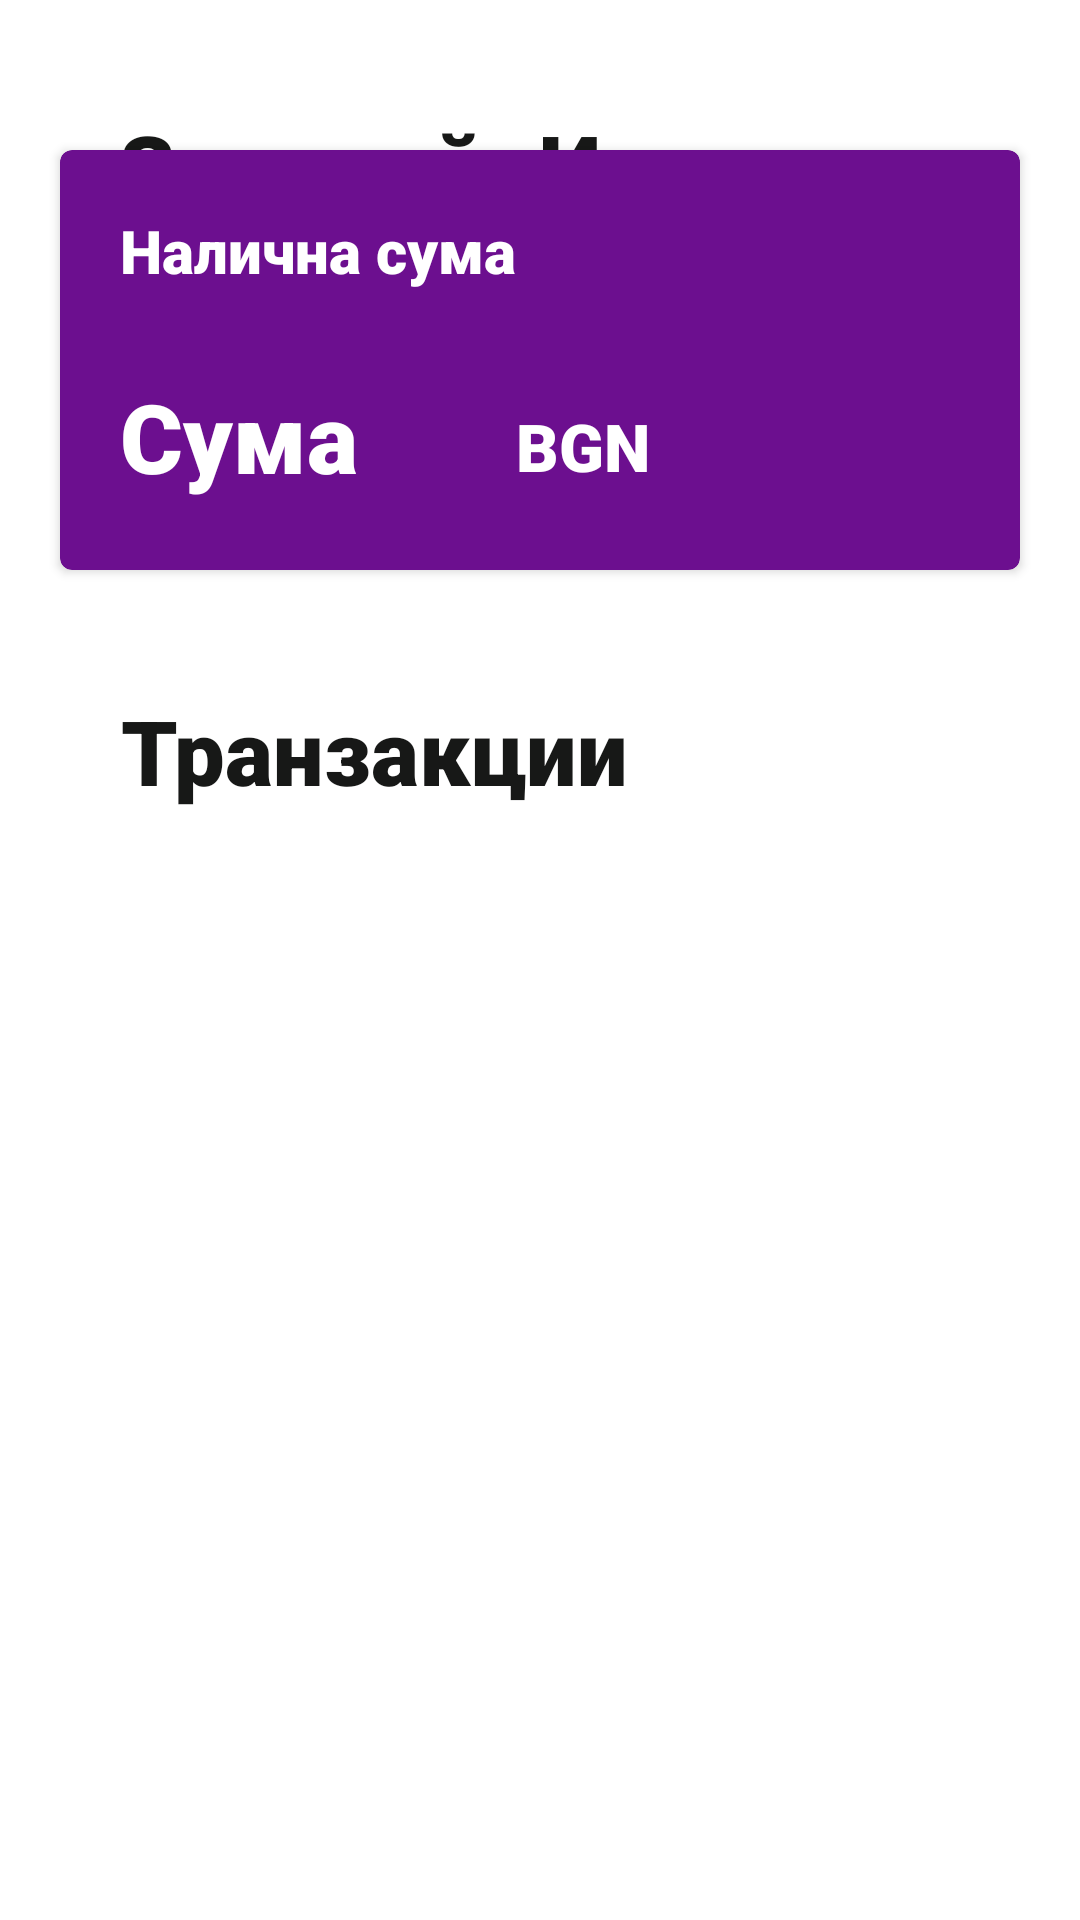

Write the Android layout XML for this screen, with the resource values it uses.
<!-- AndroidManifest.xml: application theme Theme.NBUPiggyBank -->
<!-- res/layout/fragment_home.xml -->
<?xml version="1.0" encoding="utf-8"?>
<ScrollView xmlns:android="http://schemas.android.com/apk/res/android"
    xmlns:tools="http://schemas.android.com/tools"
    xmlns:card_view="http://schemas.android.com/apk/res-auto"
    android:id="@+id/ScrollView03"
    android:layout_width="fill_parent"
    android:layout_height="fill_parent"
    android:fillViewport="true"
    android:background="@color/white">

    <RelativeLayout
        android:id="@+id/homeFragmentContainer"
        android:layout_width="match_parent"
        android:layout_height="wrap_content"
        android:padding="0dp"
        tools:context=".ProfileOne">


        <LinearLayout
            android:id="@+id/welcomeLayout"
            android:layout_width="fill_parent"
            android:layout_height="wrap_content"
            android:gravity="start"
            android:paddingStart="40dp"
            android:paddingTop="35dp"
            tools:ignore="RtlSymmetry">
            <TextView
                android:id="@+id/hello"
                android:layout_width="wrap_content"
                android:layout_height="wrap_content"
                android:fontFamily="sans-serif-black"
                android:text="@string/Hello"
                android:textAlignment="center"
                android:textColor="@color/black_02"
                android:textSize="30sp"
                android:textStyle="bold" />

            <TextView
                android:id="@+id/homeCustomerName"
                android:layout_width="wrap_content"
                android:layout_height="wrap_content"
                android:layout_marginStart="10dp"
                android:fontFamily="sans-serif-black"
                android:text="@string/Име"
                android:textAlignment="center"
                android:textColor="@color/black_02"
                android:textSize="30sp"
                android:textStyle="bold" />
        </LinearLayout>

        <ImageView
            android:id="@+id/piggyAuthIcon"
            android:layout_width="wrap_content"
            android:layout_height="wrap_content"
            android:layout_alignEnd="@id/welcomeLayout"
            android:layout_marginTop="20dp"
            android:layout_marginEnd="20dp"
            android:contentDescription="@string/redpandaicon"
            android:src="@drawable/owl3_icon3" />

        <androidx.cardview.widget.CardView
            android:id="@+id/card_view_amount"
            android:layout_gravity="center"
            android:layout_below="@id/piggyAuthIcon"
            android:layout_marginTop="30dp"
            android:layout_width="400dp"
            android:layout_height="140dp"
            card_view:cardCornerRadius="4dp"
            android:layout_marginStart="20dp"
            android:layout_marginEnd="20dp"
            android:backgroundTint="@color/deepPurple"
            >

            <ImageView
                android:id="@+id/currentAmountBackground"
                android:layout_width="match_parent"
                android:layout_height="match_parent"
                android:scaleType="fitXY"
                android:contentDescription="@string/redpandaicon"
                 />


            <TextView
                android:id="@+id/homeCurrentAmountBanner"
                android:layout_width="wrap_content"
                android:layout_height="wrap_content"
                android:layout_marginTop="20dp"
                android:layout_marginStart="20dp"
                android:fontFamily="sans-serif-black"
                android:text="@string/availableAmount"
                android:textAlignment="center"
                android:textColor="@color/white"
                android:textSize="20sp"
                android:textStyle="bold" />

            <TextView
                android:id="@+id/homeCardAmount"
                android:layout_width="wrap_content"
                android:layout_height="wrap_content"
                android:layout_marginTop="74dp"
                android:layout_marginStart="20dp"
                android:fontFamily="sans-serif-black"
                android:text="@string/Amount"
                android:textAlignment="center"
                android:textColor="@color/white"
                android:textSize="32sp"
                android:textStyle="bold" />


            <TextView
                android:id="@+id/BGN"
                android:layout_width="wrap_content"
                android:layout_height="wrap_content"
                android:layout_marginTop="84dp"
                android:layout_marginStart="152dp"
                android:fontFamily="sans-serif-black"
                android:text="@string/bgn"
                android:textAlignment="center"
                android:textColor="@color/white"
                android:textSize="22sp"
                android:textStyle="bold" />
        </androidx.cardview.widget.CardView>

        <TextView
            android:id="@+id/bannerTransactions"
            android:layout_width="wrap_content"
            android:layout_height="wrap_content"
            android:fontFamily="sans-serif-black"
            android:text="@string/transactions"
            android:textAlignment="center"
            android:textColor="@color/black_02"
            android:textSize="30sp"
            android:textStyle="bold"
            android:layout_below="@id/card_view_amount"
            android:layout_marginTop="40dp"
            android:layout_marginStart="40dp"
            />


        <androidx.constraintlayout.widget.ConstraintLayout
            android:id="@+id/constraintLayoutTransactions"
            android:layout_width="match_parent"
            android:layout_height="match_parent"
            android:layout_below="@id/bannerTransactions"
            android:layout_marginTop="20dp"
            android:layout_above="@id/emptyTransactionBottom"
            >

            <androidx.recyclerview.widget.RecyclerView
                android:id="@+id/recyclerViewTransactions"
                android:layout_width="match_parent"
                android:layout_height="wrap_content"
                android:layout_marginBottom="50dp"
                tools:ignore="MissingConstraints,NotSibling"
                card_view:layout_constraintBaseline_toBaselineOf="@id/emptyTransactionBottom"
                android:nestedScrollingEnabled="false">

            </androidx.recyclerview.widget.RecyclerView>
        </androidx.constraintlayout.widget.ConstraintLayout>

        <TextView
            android:id="@+id/emptyTransactionBottom"
            android:layout_width="wrap_content"
            android:layout_height="wrap_content"
            android:text=""
            android:layout_alignParentBottom="true"
            android:layout_marginBottom="0dp"
            />

    </RelativeLayout>

</ScrollView>
<!-- resources referenced by this layout -->
<resources>
  <color name="black_02">#171817</color>
  <color name="deepPurple">#6c0f8f</color>
  <color name="white">#FFFFFF</color>
  <string name="Amount">Сума</string>
  <string name="Hello">Здравей,</string>
  <string name="availableAmount">Налична сума</string>
  <string name="bgn">BGN</string>
  <string name="redpandaicon">redPandaIcon</string>
  <string name="transactions">Транзакции</string>
  <style name="Theme.NBUPiggyBank" parent="Theme.MaterialComponents.NoActionBar">
          <item name="colorPrimary">@color/deepPink</item>
          <item name="colorPrimaryVariant">@color/white</item>
          <item name="colorSecondary">@color/deepPink</item>
          <item name="colorSecondaryVariant">@color/black_02</item>
          <item name="bottomNavigationStyle">@style/Widget.App.BottomNavigationView</item>
      </style>
  <color name="deepPink">#FF0A54</color>
  <style name="Widget.App.BottomNavigationView" parent="Widget.MaterialComponents.BottomNavigationView.Colored">
          <item name="materialThemeOverlay">@style/ThemeOverlay.App.BottomNavigationView</item>
      </style>
  <style name="ThemeOverlay.App.BottomNavigationView" parent="">
          <item name="colorPrimary">@color/white</item>
          <item name="colorOnPrimary">@color/black_02</item>
          <item name="colorAccent">@color/deepPink</item>
      </style>
</resources>
